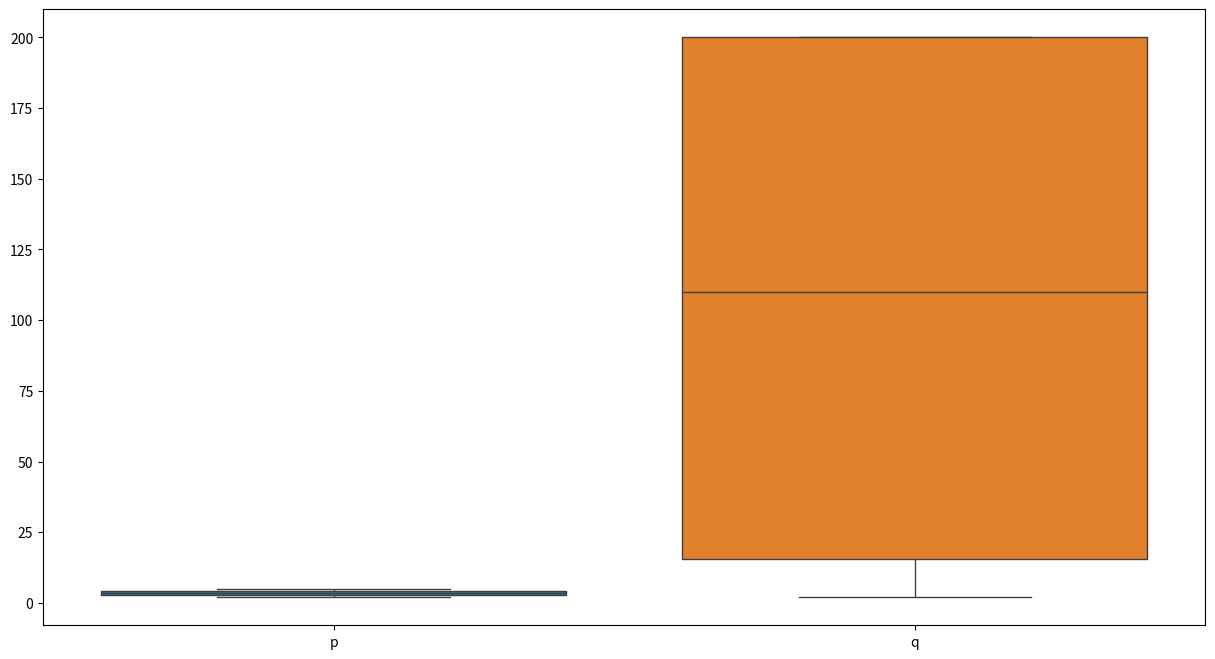

Reproduce this figure in Python.
import numpy as np
import pandas as pd
df = pd.DataFrame(np.array([[2, 2], [3, 20], [4, 200], [5, 200]]),
                  columns=['p', 'q'])
print(df.quantile(.1))

print(df)



df.quantile(0.5)
df.p.median()
import matplotlib.pyplot as plt

import seaborn as sns

plt.figure(figsize= (15,8))
sns.boxplot(df)
plt.show()



"""to get the value of Q1 that is quartile1 formula is Q1= [(n+1)/4]"""


"""Q1 = [(n+1)/4] th item
N
that means it is giving us the position of that quartile. 1.5 means the 1.5th term of the series"""


""""to get the value of Q1 that is quartile1 formula is Q1= [(n+1)/4]
Quartile1 is equals to 0.25 quantile.
n = total num of elements in an array or series
these values are helpful in analysing the distribution of data.
N
so for that we plot boxplot
[(8+1)/4] = 2.25
N
just a min
ok
Q1 = [(n+1)/4] th item
N
that means it is giving us the position of that quartile. 1.5 means the 1.5th term of the series"""
